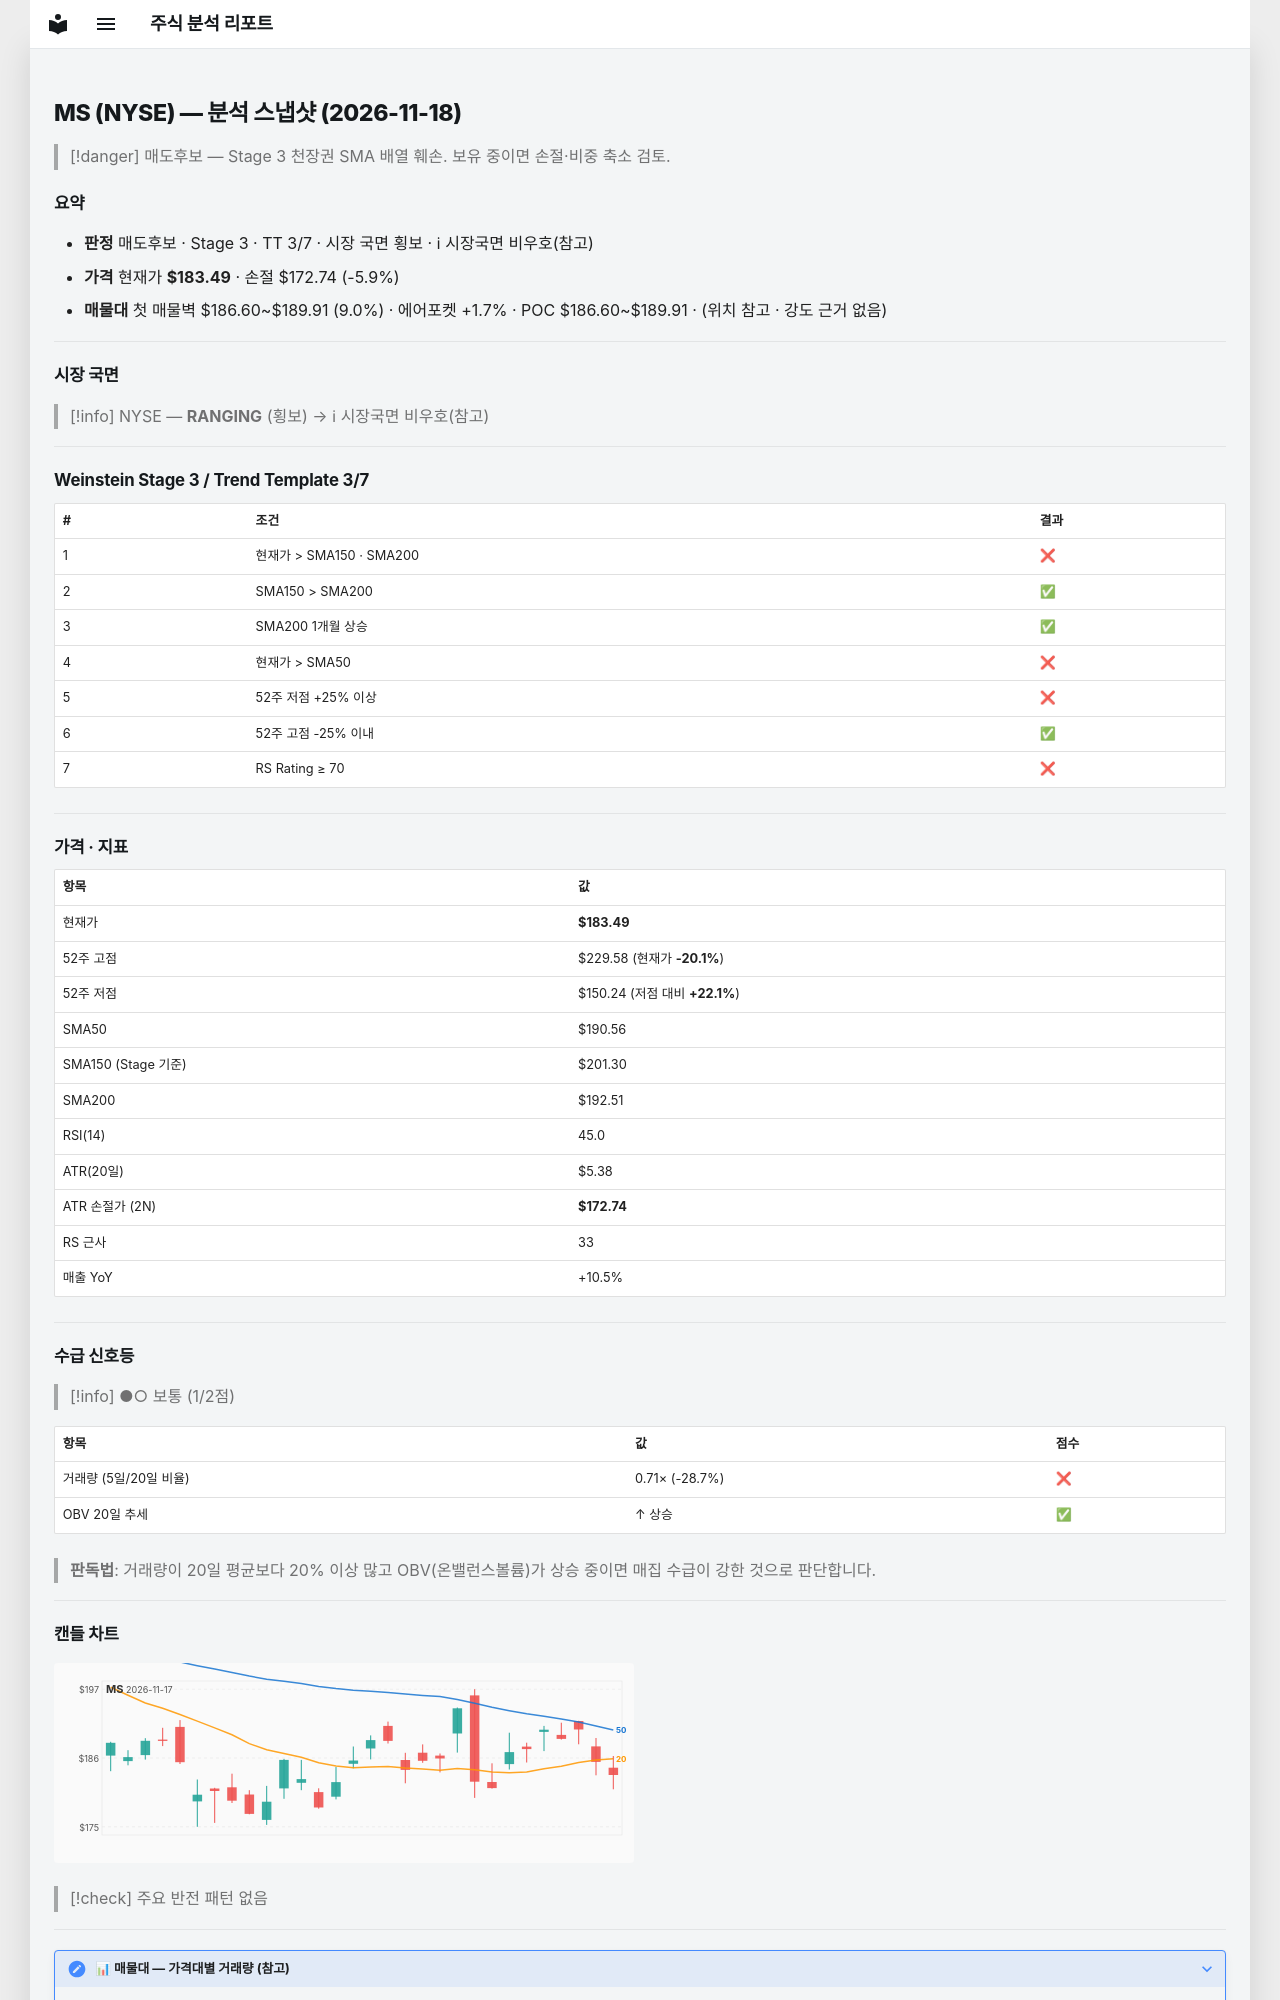

repository: soloandco/stock-reports · page: snapshots/MS-2026-11-18/index.html · generator: mkdocs

---
type: analysis-snapshot
title: MS 분석 스냅샷
ticker: MS
market: NYSE
created: 2026-11-18
updated: 2026-11-18
bar-date: 2026-11-17
verdict: 매도후보
real-rr: 3.46
sma50-gap-pct: -3.7
weekly-position: 저항대아래
weekly-overhead-price: 220.66
weekly-overhead-pct: 20.3
stage: 3
trend-template-score: 3
tt-max: 7
ma-set: sma-50-150-200
price: 183.49009704589844
stop-price: 172.73982670485364
market-regime: RANGING
supply-demand-score: 1/2
supply-demand-label: 보통
status: tracking
tags:
  - stock-agent
  - watchlist
  - MS
  - analysis
related:
  - "[[analysis-template]]"
---

# MS (NYSE) — 분석 스냅샷 (2026-11-18)

> [!danger] 매도후보 — Stage 3 천장권
> SMA 배열 훼손. 보유 중이면 손절·비중 축소 검토.

## 요약

- **판정** 매도후보 · Stage 3 · TT 3/7 · 시장 국면 횡보 · ℹ 시장국면 비우호(참고)
- **가격** 현재가 **$183.49** · 손절 $172.74 (-5.9%)
- **매물대** 첫 매물벽 $186.60~$189.91 (9.0%) · 에어포켓 +1.7% · POC $186.60~$189.91 · (위치 참고 · 강도 근거 없음)

---

## 시장 국면

> [!info] NYSE — **RANGING** (횡보) → ℹ 시장국면 비우호(참고)

---

## Weinstein Stage 3 / Trend Template 3/7

| # | 조건 | 결과 |
|---|------|------|
| 1 | 현재가 > SMA150 · SMA200 | ❌ |
| 2 | SMA150 > SMA200 | ✅ |
| 3 | SMA200 1개월 상승 | ✅ |
| 4 | 현재가 > SMA50 | ❌ |
| 5 | 52주 저점 +25% 이상 | ❌ |
| 6 | 52주 고점 -25% 이내 | ✅ |
| 7 | RS Rating ≥ 70 | ❌ |

---

## 가격 · 지표

| 항목 | 값 |
|------|---|
| 현재가 | **$183.49** |
| 52주 고점 | $229.58 (현재가 **-20.1%**) |
| 52주 저점 | $150.24 (저점 대비 **+22.1%**) |
| SMA50 | $190.56 |
| SMA150 (Stage 기준) | $201.30 |
| SMA200 | $192.51 |
| RSI(14) | 45.0 |
| ATR(20일) | $5.38 |
| ATR 손절가 (2N) | **$172.74** |
| RS 근사 | 33 |
| 매출 YoY | +10.5% |

---
## 수급 신호등

> [!info] ●○ 보통 (1/2점)

| 항목 | 값 | 점수 |
|------|------|------|
| 거래량 (5일/20일 비율) | 0.71× (-28.7%) | ❌ |
| OBV 20일 추세 | ↑ 상승 | ✅ |

> **판독법**: 거래량이 20일 평균보다 20% 이상 많고 OBV(온밸런스볼륨)가 상승 중이면 매집 수급이 강한 것으로 판단합니다.

---
